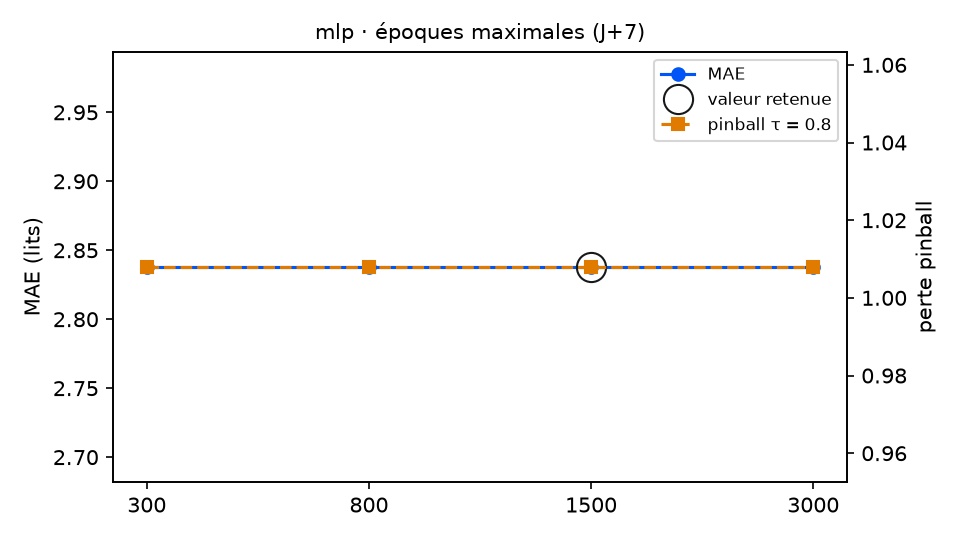

The data file committed next to this chart (first rows):
variante; MAE; RMSE; biais; pinball τ=0.8; couverture 90 %; temps (s); DM p (pinball τ=0.8); p Holm; vs choix retenu
epoques = 300; 2.838; 3.5; -0.334; 1.008; 84.7; 1.2; ; ; identique
epoques = 800; 2.838; 3.5; -0.334; 1.008; 84.7; 1.2; ; ; identique
epoques = 1500 (retenu); 2.838; 3.5; -0.334; 1.008; 84.7; 1.2; ; ; — choix retenu
epoques = 3000; 2.838; 3.5; -0.334; 1.008; 84.7; 1.2; ; ; identique
